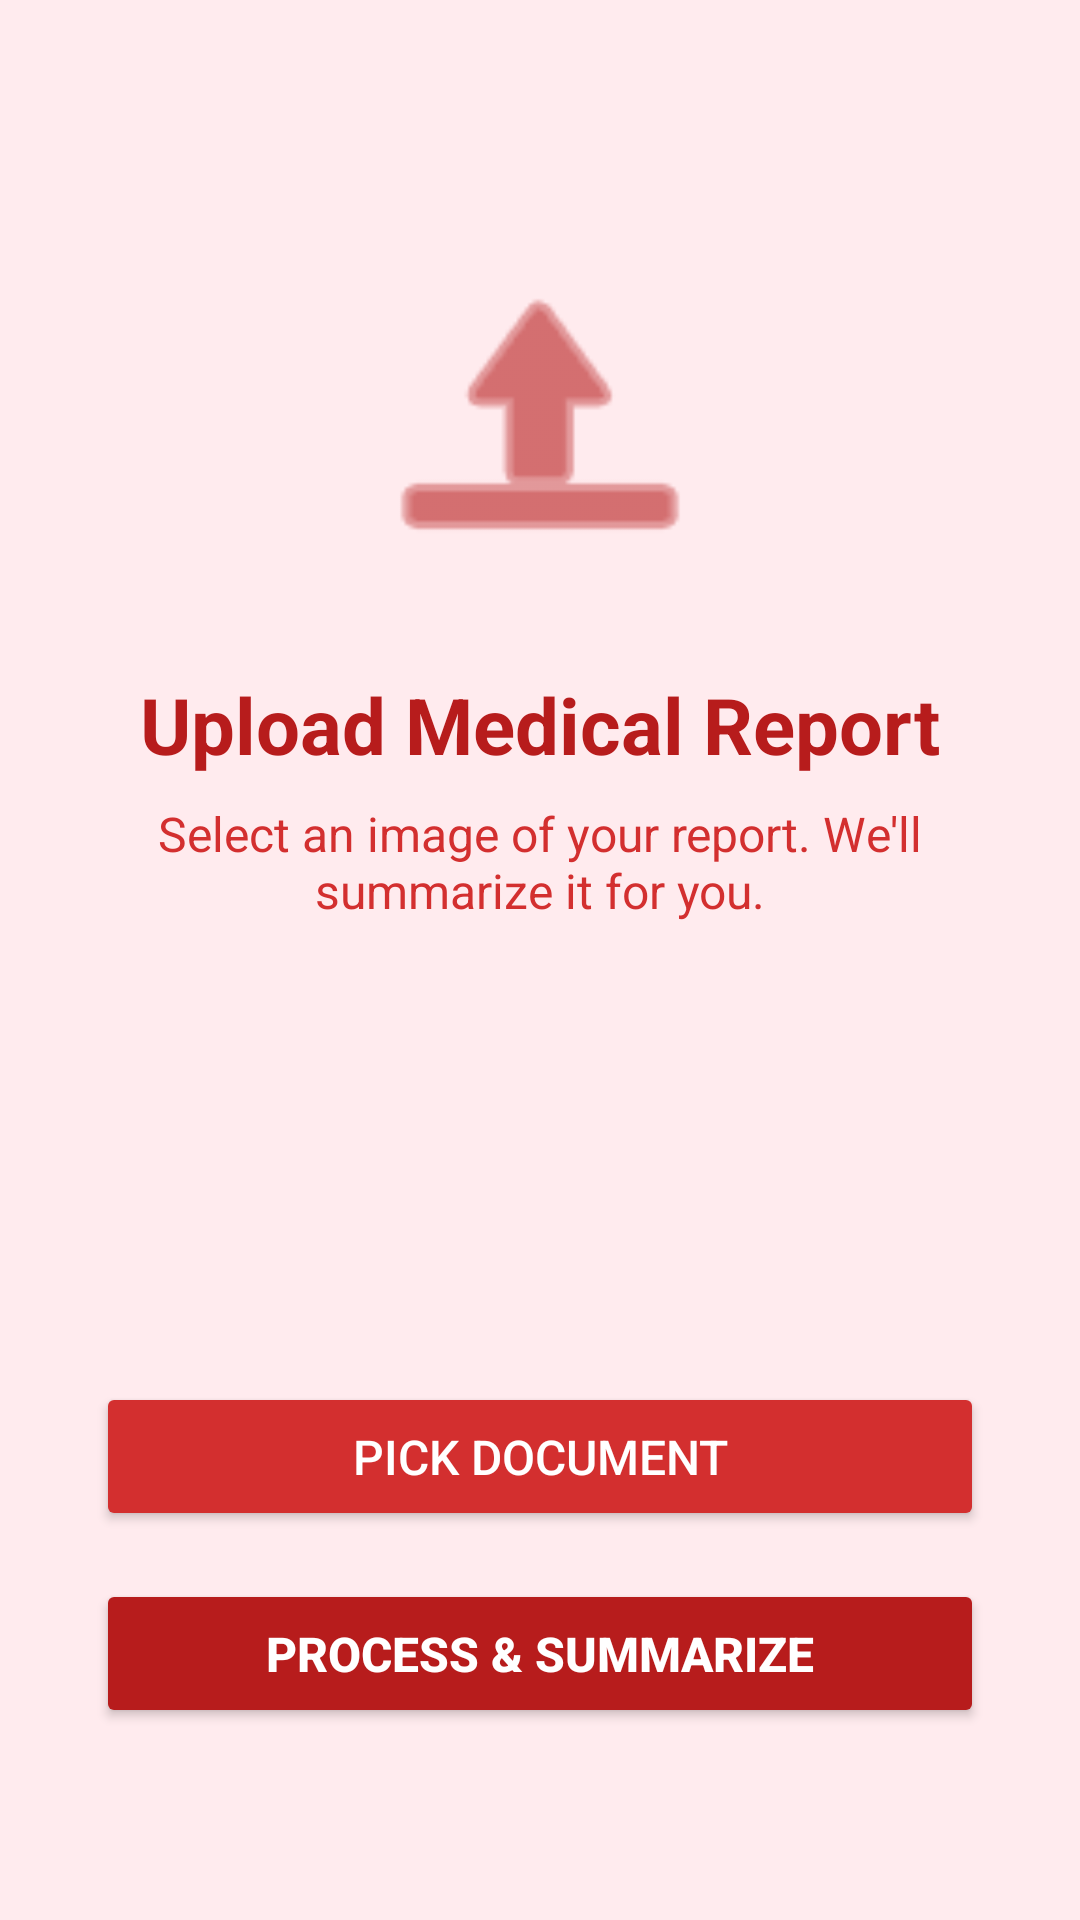

Android layout source for this screen:
<!-- AndroidManifest.xml: application theme Theme.DOCHELP -->
<!-- res/layout/activity_upload_docs.xml -->
<?xml version="1.0" encoding="utf-8"?>
<androidx.constraintlayout.widget.ConstraintLayout
    xmlns:android="http://schemas.android.com/apk/res/android"
    xmlns:app="http://schemas.android.com/apk/res-auto"
    xmlns:tools="http://schemas.android.com/tools"
    android:layout_width="match_parent"
    android:layout_height="match_parent"
    android:background="#FFEBEE"
    tools:context=".UploadDocsActivity">

    <ImageView
        android:id="@+id/ivUploadIcon"
        android:layout_width="120dp"
        android:layout_height="120dp"
        android:layout_marginTop="80dp"
        android:src="@android:drawable/ic_menu_upload"
        app:layout_constraintEnd_toEndOf="parent"
        app:layout_constraintStart_toStartOf="parent"
        app:layout_constraintTop_toTopOf="parent"
        app:tint="#B71C1C" />

    <TextView
        android:id="@+id/tvUploadTitle"
        android:layout_width="wrap_content"
        android:layout_height="wrap_content"
        android:layout_marginTop="24dp"
        android:text="Upload Medical Report"
        android:textColor="#B71C1C"
        android:textSize="26sp"
        android:textStyle="bold"
        app:layout_constraintEnd_toEndOf="parent"
        app:layout_constraintStart_toStartOf="parent"
        app:layout_constraintTop_toBottomOf="@id/ivUploadIcon" />

    <TextView
        android:id="@+id/tvUploadSubtitle"
        android:layout_width="0dp"
        android:layout_height="wrap_content"
        android:layout_marginStart="32dp"
        android:layout_marginTop="8dp"
        android:layout_marginEnd="32dp"
        android:text="Select an image of your report. We'll summarize it for you."
        android:textAlignment="center"
        android:textColor="#D32F2F"
        android:textSize="16sp"
        app:layout_constraintEnd_toEndOf="parent"
        app:layout_constraintStart_toStartOf="parent"
        app:layout_constraintTop_toBottomOf="@id/tvUploadTitle" />

    <Button
        android:id="@+id/btnPick"
        android:layout_width="0dp"
        android:layout_height="wrap_content"
        android:layout_marginStart="32dp"
        android:layout_marginEnd="32dp"
        android:layout_marginBottom="16dp"
        android:backgroundTint="#D32F2F"
        android:padding="14dp"
        android:text="Pick Document"
        android:textColor="@android:color/white"
        android:textSize="16sp"
        app:layout_constraintBottom_toTopOf="@id/btnProcess"
        app:layout_constraintEnd_toEndOf="parent"
        app:layout_constraintStart_toStartOf="parent" />

    <Button
        android:id="@+id/btnProcess"
        android:layout_width="0dp"
        android:layout_height="wrap_content"
        android:layout_marginStart="32dp"
        android:layout_marginEnd="32dp"
        android:layout_marginBottom="64dp"
        android:backgroundTint="#B71C1C"
        android:padding="14dp"
        android:text="Process &amp; Summarize"
        android:textColor="@android:color/white"
        android:textSize="16sp"
        android:textStyle="bold"
        app:layout_constraintBottom_toBottomOf="parent"
        app:layout_constraintEnd_toEndOf="parent"
        app:layout_constraintStart_toStartOf="parent" />

    <ProgressBar
        android:id="@+id/progressBar"
        android:layout_width="wrap_content"
        android:layout_height="wrap_content"
        android:visibility="gone"
        app:layout_constraintBottom_toBottomOf="parent"
        app:layout_constraintEnd_toEndOf="parent"
        app:layout_constraintStart_toStartOf="parent"
        app:layout_constraintTop_toTopOf="parent" />

</androidx.constraintlayout.widget.ConstraintLayout>
<!-- resources referenced by this layout -->
<resources>
  <style name="Theme.DOCHELP" parent="Base.Theme.DOCHELP" />
  <style name="Base.Theme.DOCHELP" parent="Theme.Material3.DayNight.NoActionBar">
          
          
      </style>
</resources>
